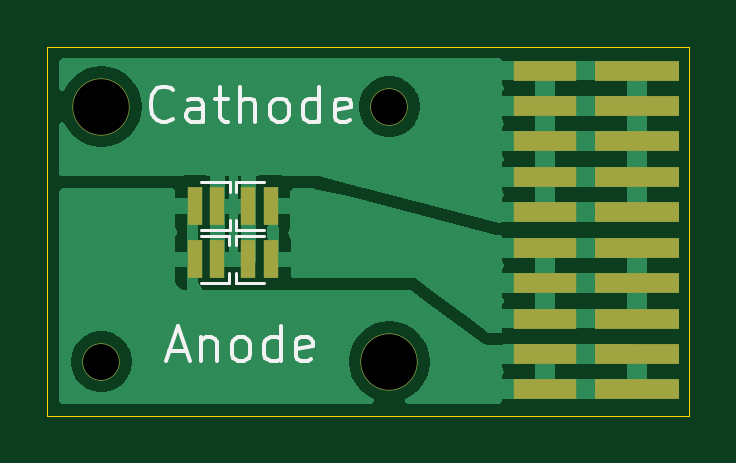
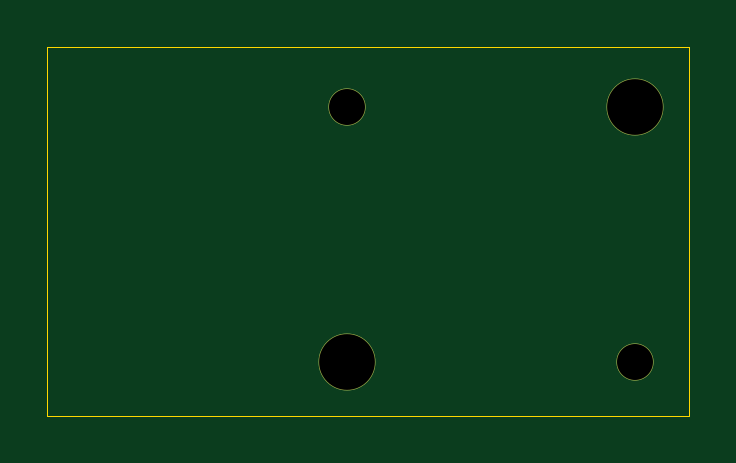
Circuit board: 11 layer files. Board 27.2 x 15.6 mm.
- bottom_copper: LEDBoardUnhaunted-B_Cu.gbr (802 bytes)
- bottom_mask: LEDBoardUnhaunted-B_Mask.gbr (693 bytes)
- paste: LEDBoardUnhaunted-B_Paste.gbr (460 bytes)
- bottom_silk: LEDBoardUnhaunted-B_Silkscreen.gbr (461 bytes)
- outline: LEDBoardUnhaunted-Edge_Cuts.gbr (617 bytes)
- top_copper: LEDBoardUnhaunted-F_Cu.gbr (23682 bytes)
- top_mask: LEDBoardUnhaunted-F_Mask.gbr (1690 bytes)
- paste: LEDBoardUnhaunted-F_Paste.gbr (1447 bytes)
- top_silk: LEDBoardUnhaunted-F_Silkscreen.gbr (8017 bytes)
- drill: LEDBoardUnhaunted-NPTH-drl.gbr (749 bytes)
- drill: LEDBoardUnhaunted-PTH-drl.gbr (465 bytes)

=== bottom_copper: LEDBoardUnhaunted-B_Cu.gbr ===
%TF.GenerationSoftware,KiCad,Pcbnew,9.0.0*%
%TF.CreationDate,2025-04-02T01:46:26-07:00*%
%TF.ProjectId,LEDBoardUnhaunted,4c454442-6f61-4726-9455-6e6861756e74,rev?*%
%TF.SameCoordinates,Original*%
%TF.FileFunction,Copper,L2,Bot*%
%TF.FilePolarity,Positive*%
%FSLAX46Y46*%
G04 Gerber Fmt 4.6, Leading zero omitted, Abs format (unit mm)*
G04 Created by KiCad (PCBNEW 9.0.0) date 2025-04-02 01:46:26*
%MOMM*%
%LPD*%
G01*
G04 APERTURE LIST*
%TA.AperFunction,WasherPad*%
%ADD10C,1.574800*%
%TD*%
%TA.AperFunction,WasherPad*%
%ADD11C,2.413000*%
%TD*%
G04 APERTURE END LIST*
D10*
%TO.P,H4,*%
%TO.N,*%
X126288800Y-104267000D03*
%TD*%
D11*
%TO.P,H1,*%
%TO.N,*%
X126288800Y-93472000D03*
%TD*%
D10*
%TO.P,H3,*%
%TO.N,*%
X138480800Y-93472000D03*
%TD*%
D11*
%TO.P,H2,*%
%TO.N,*%
X138480800Y-104267000D03*
%TD*%
M02*

=== bottom_mask: LEDBoardUnhaunted-B_Mask.gbr ===
%TF.GenerationSoftware,KiCad,Pcbnew,9.0.0*%
%TF.CreationDate,2025-04-02T01:46:26-07:00*%
%TF.ProjectId,LEDBoardUnhaunted,4c454442-6f61-4726-9455-6e6861756e74,rev?*%
%TF.SameCoordinates,Original*%
%TF.FileFunction,Soldermask,Bot*%
%TF.FilePolarity,Negative*%
%FSLAX46Y46*%
G04 Gerber Fmt 4.6, Leading zero omitted, Abs format (unit mm)*
G04 Created by KiCad (PCBNEW 9.0.0) date 2025-04-02 01:46:26*
%MOMM*%
%LPD*%
G01*
G04 APERTURE LIST*
%ADD10C,1.574800*%
%ADD11C,2.413000*%
G04 APERTURE END LIST*
D10*
%TO.C,H4*%
X126288800Y-104267000D03*
%TD*%
D11*
%TO.C,H1*%
X126288800Y-93472000D03*
%TD*%
D10*
%TO.C,H3*%
X138480800Y-93472000D03*
%TD*%
D11*
%TO.C,H2*%
X138480800Y-104267000D03*
%TD*%
M02*

=== paste: LEDBoardUnhaunted-B_Paste.gbr ===
%TF.GenerationSoftware,KiCad,Pcbnew,9.0.0*%
%TF.CreationDate,2025-04-02T01:46:26-07:00*%
%TF.ProjectId,LEDBoardUnhaunted,4c454442-6f61-4726-9455-6e6861756e74,rev?*%
%TF.SameCoordinates,Original*%
%TF.FileFunction,Paste,Bot*%
%TF.FilePolarity,Positive*%
%FSLAX46Y46*%
G04 Gerber Fmt 4.6, Leading zero omitted, Abs format (unit mm)*
G04 Created by KiCad (PCBNEW 9.0.0) date 2025-04-02 01:46:26*
%MOMM*%
%LPD*%
G01*
G04 APERTURE LIST*
G04 APERTURE END LIST*
M02*

=== bottom_silk: LEDBoardUnhaunted-B_Silkscreen.gbr ===
%TF.GenerationSoftware,KiCad,Pcbnew,9.0.0*%
%TF.CreationDate,2025-04-02T01:46:26-07:00*%
%TF.ProjectId,LEDBoardUnhaunted,4c454442-6f61-4726-9455-6e6861756e74,rev?*%
%TF.SameCoordinates,Original*%
%TF.FileFunction,Legend,Bot*%
%TF.FilePolarity,Positive*%
%FSLAX46Y46*%
G04 Gerber Fmt 4.6, Leading zero omitted, Abs format (unit mm)*
G04 Created by KiCad (PCBNEW 9.0.0) date 2025-04-02 01:46:26*
%MOMM*%
%LPD*%
G01*
G04 APERTURE LIST*
G04 APERTURE END LIST*
M02*

=== outline: LEDBoardUnhaunted-Edge_Cuts.gbr ===
%TF.GenerationSoftware,KiCad,Pcbnew,9.0.0*%
%TF.CreationDate,2025-04-02T01:46:26-07:00*%
%TF.ProjectId,LEDBoardUnhaunted,4c454442-6f61-4726-9455-6e6861756e74,rev?*%
%TF.SameCoordinates,Original*%
%TF.FileFunction,Profile,NP*%
%FSLAX46Y46*%
G04 Gerber Fmt 4.6, Leading zero omitted, Abs format (unit mm)*
G04 Created by KiCad (PCBNEW 9.0.0) date 2025-04-02 01:46:26*
%MOMM*%
%LPD*%
G01*
G04 APERTURE LIST*
%TA.AperFunction,Profile*%
%ADD10C,0.050000*%
%TD*%
G04 APERTURE END LIST*
D10*
X124002800Y-90932000D02*
X151180800Y-90932000D01*
X151180800Y-106553000D01*
X124002800Y-106553000D01*
X124002800Y-90932000D01*
M02*

=== top_copper: LEDBoardUnhaunted-F_Cu.gbr (23682 bytes, source omitted) ===
=== top_mask: LEDBoardUnhaunted-F_Mask.gbr ===
%TF.GenerationSoftware,KiCad,Pcbnew,9.0.0*%
%TF.CreationDate,2025-04-02T01:46:26-07:00*%
%TF.ProjectId,LEDBoardUnhaunted,4c454442-6f61-4726-9455-6e6861756e74,rev?*%
%TF.SameCoordinates,Original*%
%TF.FileFunction,Soldermask,Top*%
%TF.FilePolarity,Negative*%
%FSLAX46Y46*%
G04 Gerber Fmt 4.6, Leading zero omitted, Abs format (unit mm)*
G04 Created by KiCad (PCBNEW 9.0.0) date 2025-04-02 01:46:26*
%MOMM*%
%LPD*%
G01*
G04 APERTURE LIST*
%ADD10C,1.574800*%
%ADD11R,0.650000X1.600000*%
%ADD12C,2.413000*%
%ADD13R,2.641600X0.838200*%
%ADD14R,3.556000X0.838200*%
G04 APERTURE END LIST*
D10*
%TO.C,H4*%
X126288800Y-104267000D03*
%TD*%
D11*
%TO.C,D3*%
X131193600Y-97675700D03*
X130243600Y-97675700D03*
%TD*%
D12*
%TO.C,H1*%
X126288800Y-93472000D03*
%TD*%
D11*
%TO.C,D1*%
X132511800Y-99936300D03*
X133461800Y-99936300D03*
%TD*%
D10*
%TO.C,H3*%
X138480800Y-93472000D03*
%TD*%
D12*
%TO.C,H2*%
X138480800Y-104267000D03*
%TD*%
D11*
%TO.C,D4*%
X131186000Y-99936300D03*
X130236000Y-99936300D03*
%TD*%
D13*
%TO.C,J1*%
X145071000Y-105443800D03*
D14*
X148971000Y-105443800D03*
D13*
X145071000Y-103943801D03*
D14*
X148971000Y-103943801D03*
D13*
X145071000Y-102443801D03*
D14*
X148971000Y-102443801D03*
D13*
X145071000Y-100943802D03*
D14*
X148971000Y-100943802D03*
D13*
X145071000Y-99443802D03*
D14*
X148971000Y-99443802D03*
D13*
X145071000Y-97943803D03*
D14*
X148971000Y-97943803D03*
D13*
X145071000Y-96443800D03*
D14*
X148971000Y-96443800D03*
D13*
X145071000Y-94943801D03*
D14*
X148971000Y-94943801D03*
D13*
X145071000Y-93443801D03*
D14*
X148971000Y-93443801D03*
D13*
X145071000Y-91943802D03*
D14*
X148971000Y-91943802D03*
%TD*%
D11*
%TO.C,D2*%
X132501600Y-97675700D03*
X133451600Y-97675700D03*
%TD*%
M02*

=== paste: LEDBoardUnhaunted-F_Paste.gbr ===
%TF.GenerationSoftware,KiCad,Pcbnew,9.0.0*%
%TF.CreationDate,2025-04-02T01:46:26-07:00*%
%TF.ProjectId,LEDBoardUnhaunted,4c454442-6f61-4726-9455-6e6861756e74,rev?*%
%TF.SameCoordinates,Original*%
%TF.FileFunction,Paste,Top*%
%TF.FilePolarity,Positive*%
%FSLAX46Y46*%
G04 Gerber Fmt 4.6, Leading zero omitted, Abs format (unit mm)*
G04 Created by KiCad (PCBNEW 9.0.0) date 2025-04-02 01:46:26*
%MOMM*%
%LPD*%
G01*
G04 APERTURE LIST*
%ADD10R,0.650000X1.600000*%
%ADD11R,2.641600X0.838200*%
%ADD12R,3.556000X0.838200*%
G04 APERTURE END LIST*
D10*
%TO.C,D3*%
X131193600Y-97675700D03*
X130243600Y-97675700D03*
%TD*%
%TO.C,D1*%
X132511800Y-99936300D03*
X133461800Y-99936300D03*
%TD*%
%TO.C,D4*%
X131186000Y-99936300D03*
X130236000Y-99936300D03*
%TD*%
D11*
%TO.C,J1*%
X145071000Y-105443800D03*
D12*
X148971000Y-105443800D03*
D11*
X145071000Y-103943801D03*
D12*
X148971000Y-103943801D03*
D11*
X145071000Y-102443801D03*
D12*
X148971000Y-102443801D03*
D11*
X145071000Y-100943802D03*
D12*
X148971000Y-100943802D03*
D11*
X145071000Y-99443802D03*
D12*
X148971000Y-99443802D03*
D11*
X145071000Y-97943803D03*
D12*
X148971000Y-97943803D03*
D11*
X145071000Y-96443800D03*
D12*
X148971000Y-96443800D03*
D11*
X145071000Y-94943801D03*
D12*
X148971000Y-94943801D03*
D11*
X145071000Y-93443801D03*
D12*
X148971000Y-93443801D03*
D11*
X145071000Y-91943802D03*
D12*
X148971000Y-91943802D03*
%TD*%
D10*
%TO.C,D2*%
X132501600Y-97675700D03*
X133451600Y-97675700D03*
%TD*%
M02*

=== top_silk: LEDBoardUnhaunted-F_Silkscreen.gbr (8017 bytes, source omitted) ===
=== drill: LEDBoardUnhaunted-NPTH-drl.gbr ===
%TF.GenerationSoftware,KiCad,Pcbnew,9.0.0*%
%TF.CreationDate,2025-04-02T00:08:39-07:00*%
%TF.ProjectId,LEDBoardUnhaunted,4c454442-6f61-4726-9455-6e6861756e74,rev?*%
%TF.SameCoordinates,Original*%
%TF.FileFunction,NonPlated,1,2,NPTH,Drill*%
%TF.FilePolarity,Positive*%
%FSLAX46Y46*%
G04 Gerber Fmt 4.6, Leading zero omitted, Abs format (unit mm)*
G04 Created by KiCad (PCBNEW 9.0.0) date 2025-04-02 00:08:39*
%MOMM*%
%LPD*%
G01*
G04 APERTURE LIST*
%TA.AperFunction,ComponentDrill*%
%ADD10C,1.524000*%
%TD*%
%TA.AperFunction,ComponentDrill*%
%ADD11C,2.362200*%
%TD*%
G04 APERTURE END LIST*
D10*
%TO.C,H4*%
X126288800Y-104267000D03*
%TO.C,H3*%
X138480800Y-93472000D03*
D11*
%TO.C,H1*%
X126288800Y-93472000D03*
%TO.C,H2*%
X138480800Y-104267000D03*
M02*

=== drill: LEDBoardUnhaunted-PTH-drl.gbr ===
%TF.GenerationSoftware,KiCad,Pcbnew,9.0.0*%
%TF.CreationDate,2025-04-02T00:08:39-07:00*%
%TF.ProjectId,LEDBoardUnhaunted,4c454442-6f61-4726-9455-6e6861756e74,rev?*%
%TF.SameCoordinates,Original*%
%TF.FileFunction,Plated,1,2,PTH*%
%TF.FilePolarity,Positive*%
%FSLAX46Y46*%
G04 Gerber Fmt 4.6, Leading zero omitted, Abs format (unit mm)*
G04 Created by KiCad (PCBNEW 9.0.0) date 2025-04-02 00:08:39*
%MOMM*%
%LPD*%
G01*
G04 APERTURE LIST*
G04 APERTURE END LIST*
M02*
